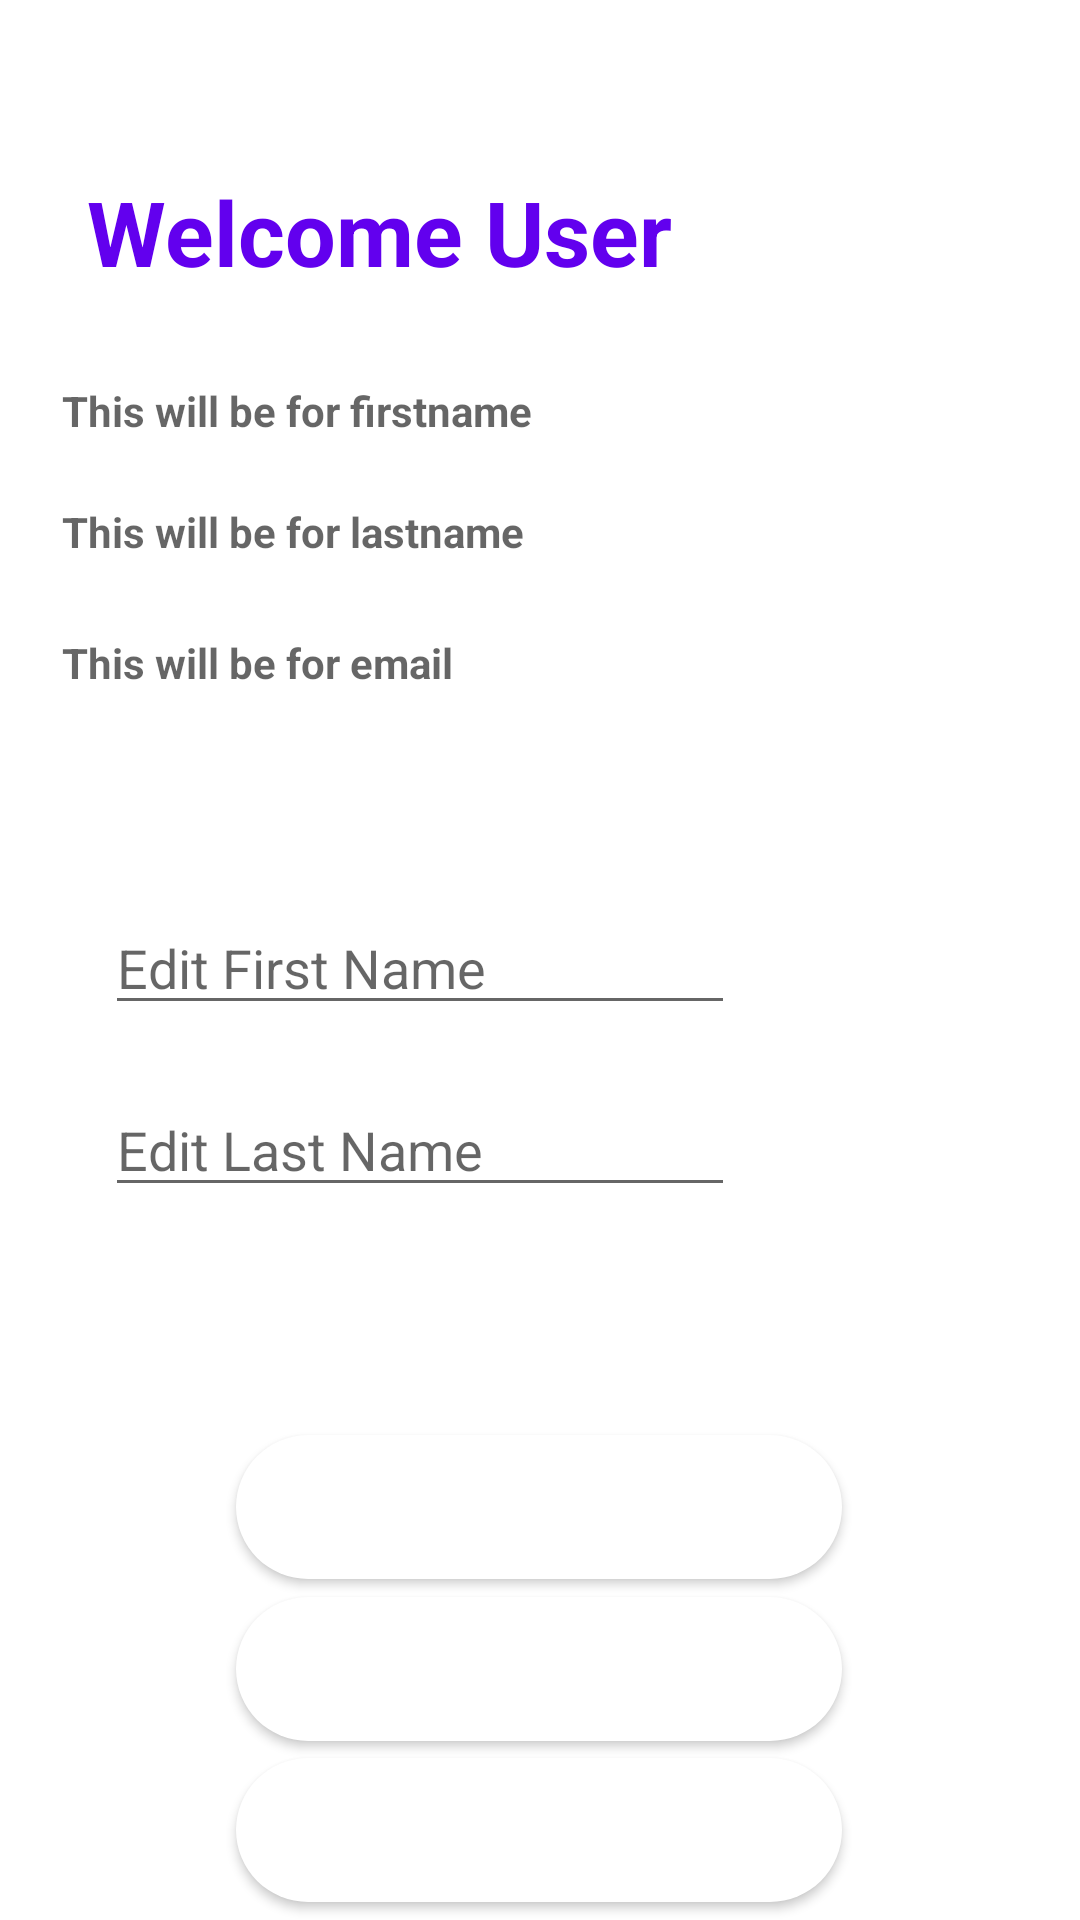

This screen was rendered from an Android layout file. Write that file and the resources it references.
<!-- AndroidManifest.xml: application theme Theme.Loginregisterapp -->
<!-- res/layout/activity_main.xml -->
<?xml version="1.0" encoding="utf-8"?>
<androidx.constraintlayout.widget.ConstraintLayout xmlns:android="http://schemas.android.com/apk/res/android"
    xmlns:app="http://schemas.android.com/apk/res-auto"
    xmlns:tools="http://schemas.android.com/tools"
    android:layout_width="match_parent"
    android:layout_height="match_parent"
    tools:context=".ProfileActivity">

    <TextView
        android:id="@+id/welcomeText"
        android:layout_width="wrap_content"
        android:layout_height="wrap_content"
        android:text="Welcome User"
        android:textColor="#6200ee"
        android:textSize="30sp"
        android:textStyle="bold"
        app:layout_constraintBottom_toBottomOf="parent"
        app:layout_constraintEnd_toEndOf="parent"
        app:layout_constraintHorizontal_bias="0.176"
        app:layout_constraintStart_toStartOf="parent"
        app:layout_constraintTop_toTopOf="parent"
        app:layout_constraintVertical_bias="0.095" />

    <TextView
        android:id="@+id/lastName"
        android:layout_width="320dp"
        android:layout_height="wrap_content"
        android:hint="This will be for lastname"
        android:textColor="@color/black"
        android:textStyle="bold"
        app:layout_constraintBottom_toBottomOf="parent"
        app:layout_constraintEnd_toEndOf="parent"
        app:layout_constraintHorizontal_bias="0.516"
        app:layout_constraintStart_toStartOf="parent"
        app:layout_constraintTop_toBottomOf="@+id/firstName"
        app:layout_constraintVertical_bias="0.045" />

    <TextView
        android:id="@+id/EmailProfile"
        android:layout_width="320dp"
        android:layout_height="wrap_content"
        android:hint="This will be for email"
        android:textColor="@color/black"
        android:textStyle="bold"
        app:layout_constraintBottom_toBottomOf="parent"
        app:layout_constraintEnd_toEndOf="parent"
        app:layout_constraintHorizontal_bias="0.516"
        app:layout_constraintStart_toStartOf="parent"
        app:layout_constraintTop_toBottomOf="@+id/lastName"
        app:layout_constraintVertical_bias="0.057" />

    <TextView
        android:id="@+id/firstName"
        android:layout_width="320dp"
        android:layout_height="wrap_content"
        android:hint="This will be for firstname"
        android:textColor="@color/black"
        android:textStyle="bold"
        app:layout_constraintBottom_toBottomOf="parent"
        app:layout_constraintEnd_toEndOf="parent"
        app:layout_constraintHorizontal_bias="0.516"
        app:layout_constraintStart_toStartOf="parent"
        app:layout_constraintTop_toBottomOf="@+id/welcomeText"
        app:layout_constraintVertical_bias="0.057" />


    <Button
        android:id="@+id/logoutBtn"
        android:layout_width="202dp"
        android:layout_height="48dp"
        android:background="@drawable/rounded_buttons3"
        android:backgroundTint="@color/white"
        android:text="Logout"
        android:textColor="@color/white"
        app:layout_constraintBottom_toBottomOf="parent"
        app:layout_constraintEnd_toEndOf="parent"
        app:layout_constraintHorizontal_bias="0.497"
        app:layout_constraintStart_toStartOf="parent"
        app:layout_constraintTop_toBottomOf="@+id/deleteBtn"
        app:layout_constraintVertical_bias="0.81" />

    <Button
        android:id="@+id/deleteBtn"
        android:layout_width="202dp"
        android:layout_height="48dp"
        android:background="@drawable/rounded_buttons3"
        android:backgroundTint="@color/white"
        android:text="Delete"
        android:textColor="@color/white"
        app:layout_constraintBottom_toTopOf="@+id/logoutBtn"
        app:layout_constraintEnd_toEndOf="parent"
        app:layout_constraintHorizontal_bias="0.497"
        app:layout_constraintStart_toStartOf="parent"
        app:layout_constraintTop_toBottomOf="@+id/editBtn"
        app:layout_constraintVertical_bias="0.367" />

    <Button
        android:id="@+id/editBtn"
        android:layout_width="202dp"
        android:layout_height="48dp"
        android:layout_marginTop="248dp"
        android:background="@drawable/rounded_buttons3"
        android:backgroundTint="@color/white"
        android:text="Save Changes"
        android:textColor="@color/white"
        app:layout_constraintBottom_toTopOf="@+id/logoutBtn2"
        app:layout_constraintEnd_toEndOf="parent"
        app:layout_constraintHorizontal_bias="0.497"
        app:layout_constraintStart_toStartOf="parent"
        app:layout_constraintTop_toBottomOf="@+id/EmailProfile"
        app:layout_constraintVertical_bias="0.886" />

    <EditText
        android:id="@+id/firstNameEditText"
        android:layout_width="wrap_content"
        android:layout_height="wrap_content"
        android:ems="10"
        android:hint="Edit First Name"
        android:inputType="textPersonName"
        app:layout_constraintBottom_toTopOf="@+id/lastNameEditText"
        app:layout_constraintEnd_toEndOf="parent"
        app:layout_constraintHorizontal_bias="0.233"
        app:layout_constraintStart_toStartOf="parent"
        app:layout_constraintTop_toBottomOf="@+id/EmailProfile"
        app:layout_constraintVertical_bias="0.783" />

    <EditText
        android:id="@+id/lastNameEditText"
        android:layout_width="wrap_content"
        android:layout_height="wrap_content"
        android:layout_marginBottom="76dp"
        android:ems="10"
        android:hint="Edit Last Name"
        android:inputType="textPersonName"
        app:layout_constraintBottom_toTopOf="@+id/editBtn"
        app:layout_constraintEnd_toEndOf="parent"
        app:layout_constraintHorizontal_bias="0.233"
        app:layout_constraintStart_toStartOf="parent" />


</androidx.constraintlayout.widget.ConstraintLayout>
<!-- resources referenced by this layout -->
<resources>
  <!-- drawable rounded_buttons3 (drawable) -->
  <?xml version="1.0" encoding="utf-8"?>
  <shape xmlns:android="http://schemas.android.com/apk/res/android">
      <solid android:color="@color/white"/>
      <corners android:radius="60dp"/>
      <padding android:padding="20dp"/>
  </shape>
  <style name="Theme.Loginregisterapp" parent="Theme.MaterialComponents.DayNight.NoActionBar">
          
          <item name="colorPrimary">@color/purple_500</item>
          <item name="colorPrimaryVariant">@color/purple_700</item>
          <item name="colorOnPrimary">@color/white</item>
          
          <item name="colorSecondary">@color/teal_200</item>
          <item name="colorSecondaryVariant">@color/teal_700</item>
          <item name="colorOnSecondary">@color/black</item>
          
          <item name="android:statusBarColor" tools:targetApi="l">?attr/colorPrimaryVariant</item>
          
      </style>
  <!-- not gathered from this repository: default colours our renderer supplied (Android Studio template values) -->
  <color name="purple_500">#FF6200EE</color>
  <color name="purple_700">#FF3700B3</color>
  <color name="teal_200">#FF03DAC5</color>
  <color name="teal_700">#FF018786</color>
  <color name="black">#FF000000</color>
  <color name="white">#FFFFFFFF</color>
</resources>
